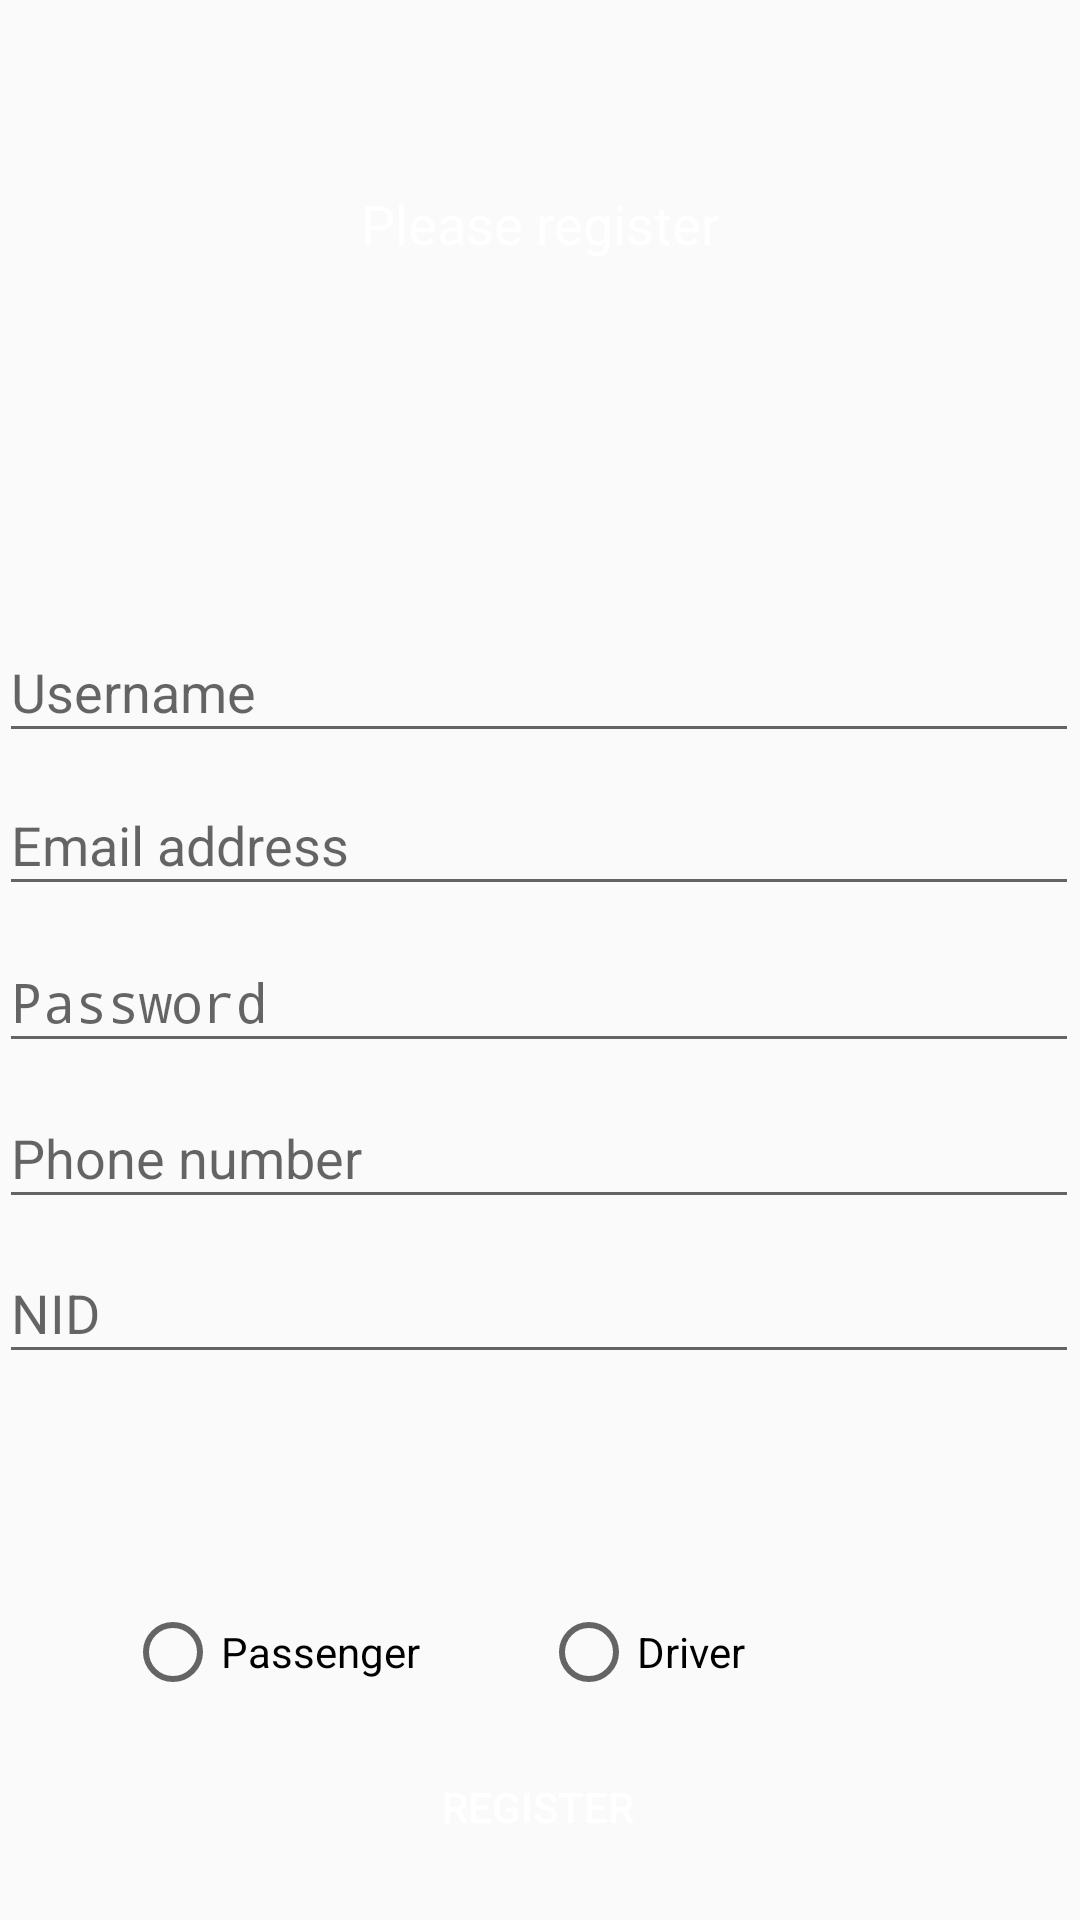

Here is an Android app screen rendered from its layout file. Give the layout XML and the strings, colors and styles it references.
<!-- AndroidManifest.xml: application theme AppTheme -->
<!-- res/layout/activity_register.xml -->
<?xml version="1.0" encoding="utf-8"?>
<androidx.constraintlayout.widget.ConstraintLayout
        xmlns:android="http://schemas.android.com/apk/res/android"
        xmlns:tools="http://schemas.android.com/tools"
        xmlns:app="http://schemas.android.com/apk/res-auto"
        android:layout_width="match_parent"
        android:layout_height="match_parent"
        tools:context=".Register">

    <EditText
        android:id="@+id/usernameText"
        android:layout_width="360dp"
        android:layout_height="44dp"
        android:ems="10"
        android:hint="Username"
        android:inputType="textPersonName"
        app:layout_constraintBottom_toBottomOf="parent"
        app:layout_constraintEnd_toEndOf="@+id/loginText"
        app:layout_constraintStart_toStartOf="@+id/loginText"
        app:layout_constraintTop_toBottomOf="@+id/loginText"
        app:layout_constraintVertical_bias="0.13" />

    <EditText
            android:layout_width="360dp"
            android:layout_height="44dp"
            android:inputType="textEmailAddress"
            android:ems="10"
            android:id="@+id/emailText"
            android:hint="Email address"
            app:layout_constraintBottom_toBottomOf="parent"
            app:layout_constraintEnd_toEndOf="@+id/usernameText"
            app:layout_constraintTop_toBottomOf="@+id/usernameText" app:layout_constraintVertical_bias="0.02"
            app:layout_constraintStart_toStartOf="@+id/usernameText"
            android:layout_marginEnd="8dp" app:layout_constraintHorizontal_bias="0.0"/>

    <TextView
        android:id="@+id/loginText"
        android:layout_width="410dp"
        android:layout_height="149dp"
        android:background="@color/orange_red"
        android:gravity="center"
        android:text="Please register"
        android:textAppearance="@style/TextAppearance.AppCompat.Medium"
        android:textColor="@color/white"
        app:layout_constraintBottom_toBottomOf="parent"
        app:layout_constraintEnd_toEndOf="parent"
        app:layout_constraintHorizontal_bias="0.517"
        app:layout_constraintStart_toStartOf="parent"
        app:layout_constraintTop_toTopOf="parent"
        app:layout_constraintVertical_bias="0.0" />

    <EditText
            android:layout_width="360dp"
            android:layout_height="44dp"
            android:inputType="textPassword"
            android:ems="10"
            android:id="@+id/passwordText"
            app:layout_constraintTop_toBottomOf="@+id/emailText"
            app:layout_constraintBottom_toBottomOf="parent"
            app:layout_constraintEnd_toEndOf="@+id/emailText" app:layout_constraintStart_toStartOf="@+id/emailText"
            android:hint="Password" app:layout_constraintVertical_bias="0.028"
            app:layout_constraintHorizontal_bias="0.0"/>
    <EditText
            android:layout_width="360dp"
            android:layout_height="44dp"
            android:inputType="phone"
            android:ems="10"
            android:id="@+id/phoneText"
            app:layout_constraintBottom_toBottomOf="parent"
            app:layout_constraintEnd_toEndOf="@+id/emailText" app:layout_constraintStart_toStartOf="@+id/emailText"
            android:hint="Phone number"
            android:layout_marginTop="8dp" app:layout_constraintTop_toBottomOf="@+id/passwordText"
            app:layout_constraintVertical_bias="0.0"/>

    <Button
        android:textColor="@color/white"
        android:background="@drawable/rounded_button"
        android:id="@+id/registerButton"
        android:layout_width="158dp"
        android:layout_height="48dp"
        android:text="Register"
        app:layout_constraintBottom_toBottomOf="parent"
        app:layout_constraintEnd_toEndOf="@+id/passwordText"
        app:layout_constraintStart_toStartOf="@+id/passwordText"
        app:layout_constraintTop_toBottomOf="@+id/radioSelctor" />

    <RadioGroup
        android:id="@+id/radioSelctor"
        android:layout_width="277dp"
        android:layout_height="28dp"
        android:orientation="horizontal"
        app:layout_constraintBottom_toBottomOf="parent"
        app:layout_constraintEnd_toEndOf="parent"
        app:layout_constraintStart_toStartOf="parent"
        app:layout_constraintTop_toBottomOf="@+id/drivingLicenceText"
        app:layout_constraintVertical_bias="0.26999998">

        <RadioButton
            android:id="@+id/passengerButton"
            android:layout_width="match_parent"
            android:layout_height="wrap_content"
            android:layout_weight="1"
            android:text="Passenger" />

        <RadioButton
            android:id="@+id/driverButton"
            android:layout_width="match_parent"
            android:layout_height="wrap_content"
            android:layout_weight="1"
            android:text="Driver" />
    </RadioGroup>
    <EditText
            android:layout_width="360dp"
            android:layout_height="44dp"
            android:inputType="textPersonName"
            android:ems="10"
            android:id="@+id/nidText"
            app:layout_constraintEnd_toEndOf="@+id/emailText" app:layout_constraintStart_toStartOf="@+id/emailText"
            app:layout_constraintTop_toBottomOf="@+id/phoneText"
            app:layout_constraintBottom_toBottomOf="parent" app:layout_constraintVertical_bias="0.04000002"
            android:hint="NID"/>

    <EditText
        android:visibility="invisible"
        android:id="@+id/drivingLicenceText"
        android:layout_width="360dp"
        android:layout_height="44dp"
        android:ems="10"
        android:hint="Driving Licence No (for drivers)"
        android:inputType="textPersonName"
        app:layout_constraintBottom_toBottomOf="parent"
        app:layout_constraintEnd_toEndOf="@+id/emailText"
        app:layout_constraintHorizontal_bias="0.503"
        app:layout_constraintStart_toStartOf="@+id/emailText"
        app:layout_constraintTop_toBottomOf="@+id/nidText"
        app:layout_constraintVertical_bias="0.050000012" />

</androidx.constraintlayout.widget.ConstraintLayout>
<!-- resources referenced by this layout -->
<resources>
  <!-- drawable rounded_button (drawable) -->
  <?xml version="1.0" encoding="utf-8"?>
  <shape xmlns:android="http://schemas.android.com/apk/res/android"
      android:shape="rectangle">
      <solid android:color="@color/orange_red" />
      <corners android:bottomRightRadius="30dp"
          android:bottomLeftRadius="30dp"
          android:topRightRadius="30dp"
          android:topLeftRadius="30dp"/>
  </shape>
  <style name="AppTheme" parent="Theme.AppCompat.Light.DarkActionBar">
          
          <item name="colorPrimary">@color/orange_red</item>
          <item name="colorPrimaryDark">@color/red</item>
          <item name="colorAccent">@color/colorAccent</item>
      </style>
  <!-- not gathered from this repository: default colours our renderer supplied (Android Studio template values) -->
  <color name="white">#FFFFFFFF</color>
  <color name="colorAccent">#FF03DAC5</color>
</resources>
